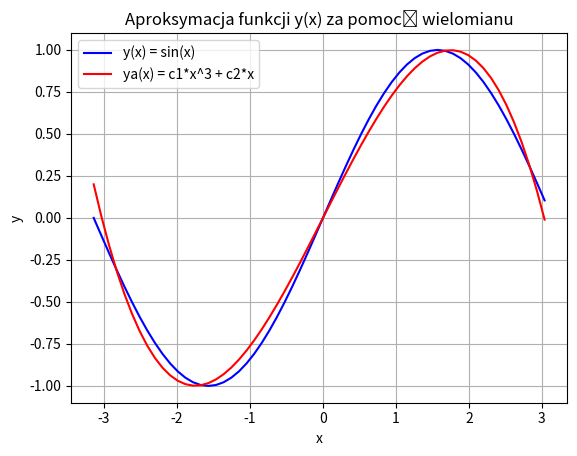

Recreate this plot in Python.
# Importowanie bibliotek
import numpy as np
import matplotlib.pyplot as plt

# Tworzenie danych punktowych
# Tworzenie tablicy x z wartościami od -π do π z krokiem π/30
x = np.arange(-np.pi, np.pi, np.pi/30)
y = np.sin(x)  # Obliczanie wartości funkcji y(x) = sin(x) dla każdego x

# Tworzenie macierzy A
# Tworzenie macierzy A, gdzie pierwsza kolumna to x^3, a druga kolumna to x
A = np.vstack([x**3, x]).T

# Obliczanie współczynników c1 i c2
# Obliczanie współczynników metodą najmniejszych kwadratów
coefficients, residuals, _, _ = np.linalg.lstsq(A, y, rcond=None)

c1 = coefficients[0]  # Pierwszy współczynnik to c1
c2 = coefficients[1]  # Drugi współczynnik to c2


# Obliczanie wartości funkcji aproksymującej
# Obliczanie wartości funkcji aproksymującej ya(x) = c1*x^3 + c2*x
def ya(x):
    return c1 * x**3 + c2 * x


# Obliczanie błędu aproksymacji
# Obliczanie sumy kwadratów różnic między wartościami y i ya
error = np.sum((y - ya(x))**2)

# Wyświetlanie wyników
print("Współczynniki:")
print("c1 =", c1)
print("c2 =", c2)
print("Błąd aproksymacji =", error)

# Wykres
# Wykres funkcji y(x) = sin(x)
plt.plot(x, y, label='y(x) = sin(x)', color='blue')
# Wykres funkcji aproksymującej ya(x) = c1*x^3 + c2*x
plt.plot(x, ya(x), label='ya(x) = c1*x^3 + c2*x', color='red')
plt.legend()  # Dodanie legendy do wykresu
plt.xlabel('x')  # Opis osi x
plt.ylabel('y')  # Opis osi y
plt.title('Aproksymacja funkcji y(x) za pomocą wielomianu')  # Tytuł wykresu
plt.grid(True)  # Włączenie siatki
plt.show()  # Wyświetlenie wykresu
